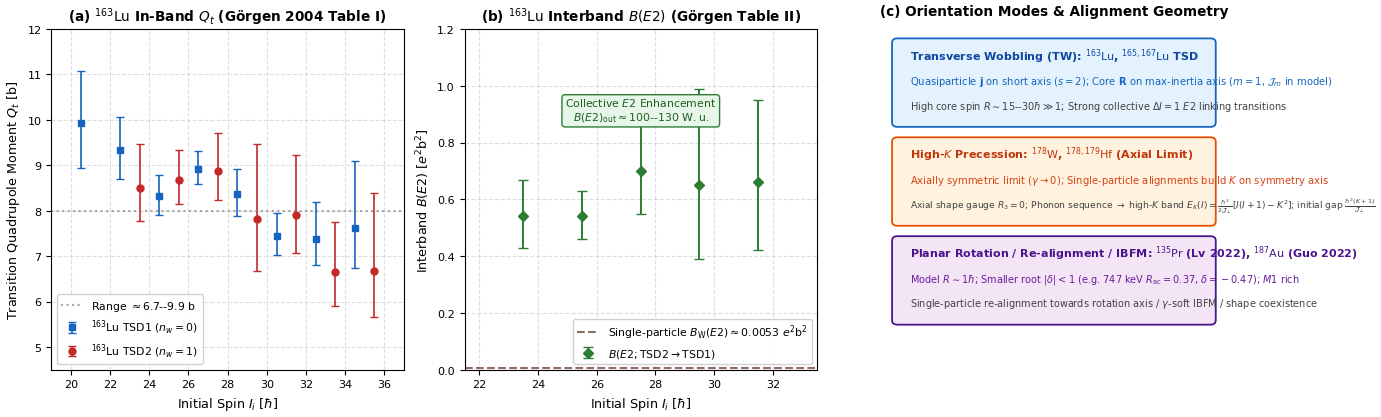

Source code (Python):
#!/usr/bin/env python3
"""Producer for thesis figure: orientation-comparison-modes (SVG + PDF).

Author: G87
Section: 4.4 A~130、稀土与重区的取向对照
Generates:
  raw/writing/gpt/A130/these_2023_template/these_template/Img/orientation-comparison-modes.svg
  raw/writing/gpt/A130/these_2023_template/these_template/Img/orientation-comparison-modes.pdf
Data sources:
  A. Görgen et al., Phys. Rev. C 69, 031301(R) (2004), Tables I & II (163Lu TSD1 & TSD2).
"""

import os
import matplotlib
matplotlib.use('Agg')
import matplotlib.pyplot as plt
import matplotlib.patches as patches
import numpy as np

# Set standard publication style
plt.rcParams.update({
    'font.family': 'sans-serif',
    'font.sans-serif': ['DejaVu Sans', 'Arial', 'Helvetica'],
    'font.size': 8.5,
    'axes.labelsize': 9.2,
    'axes.titlesize': 9.8,
    'legend.fontsize': 7.8,
    'xtick.labelsize': 8.0,
    'ytick.labelsize': 8.0,
    'figure.dpi': 300,
    'savefig.bbox': 'tight',
    'savefig.pad_inches': 0.05
})

fig, axes = plt.subplots(1, 3, figsize=(14.2, 4.3))

# -------------------------------------------------------------------------
# Panel (a): 163Lu In-band Transition Quadrupole Moments Qt (Görgen 2004 Table I)
# -------------------------------------------------------------------------
ax = axes[0]

# TSD1: I_i = 41/2, 45/2, 49/2, 53/2, 57/2, 61/2, 65/2, 69/2
I_tsd1 = np.array([20.5, 22.5, 24.5, 26.5, 28.5, 30.5, 32.5, 34.5])
Qt_tsd1 = np.array([9.93, 9.34, 8.32, 8.93, 8.37, 7.45, 7.37, 7.63])
err_plus_tsd1 = np.array([1.14, 0.72, 0.47, 0.38, 0.54, 0.49, 0.82, 1.46])
err_minus_tsd1 = np.array([0.99, 0.65, 0.42, 0.35, 0.49, 0.43, 0.57, 0.88])

# TSD2: I_i = 47/2, 51/2, 55/2, 59/2, 63/2, 67/2, 71/2
I_tsd2 = np.array([23.5, 25.5, 27.5, 29.5, 31.5, 33.5, 35.5])
Qt_tsd2 = np.array([8.51, 8.67, 8.88, 7.82, 7.91, 6.66, 6.68])
err_plus_tsd2 = np.array([0.95, 0.66, 0.83, 1.66, 1.32, 1.09, 1.70])
err_minus_tsd2 = np.array([0.73, 0.53, 0.64, 1.15, 0.84, 0.76, 1.02])

ax.errorbar(I_tsd1, Qt_tsd1, yerr=[err_minus_tsd1, err_plus_tsd1],
            fmt='s', color='#1565c0', ecolor='#1565c0', elinewidth=1.2, capsize=3,
            label=r'$^{163}\mathrm{Lu}$ TSD1 ($n_w=0$)', markersize=5)
ax.errorbar(I_tsd2, Qt_tsd2, yerr=[err_minus_tsd2, err_plus_tsd2],
            fmt='o', color='#c62828', ecolor='#c62828', elinewidth=1.2, capsize=3,
            label=r'$^{163}\mathrm{Lu}$ TSD2 ($n_w=1$)', markersize=5)

ax.set_xlabel(r'Initial Spin $I_i$ [$\hbar$]')
ax.set_ylabel(r'Transition Quadrupole Moment $Q_t$ [b]')
ax.set_title(r'(a) $^{163}\mathrm{Lu}$ In-Band $Q_t$ (Görgen 2004 Table I)', fontweight='bold')
ax.set_ylim(4.5, 12.0)
ax.set_xlim(19.0, 37.0)
ax.axhline(8.0, color='gray', linestyle=':', alpha=0.7, label=r'Range $\approx 6.7$--$9.9\ \mathrm{b}$')
ax.grid(True, linestyle='--', alpha=0.4)
ax.legend(loc='lower left', framealpha=0.9)

# -------------------------------------------------------------------------
# Panel (b): 163Lu Interband Connecting Transitions (Görgen 2004 Table II)
# -------------------------------------------------------------------------
ax = axes[1]

# TSD2 -> TSD1: I_i = 47/2, 51/2, 55/2, 59/2, 63/2
I_inter = np.array([23.5, 25.5, 27.5, 29.5, 31.5])
Be2_inter = np.array([0.54, 0.54, 0.70, 0.65, 0.66])
err_plus_be2 = np.array([0.13, 0.09, 0.18, 0.34, 0.29])
err_minus_be2 = np.array([0.11, 0.08, 0.15, 0.26, 0.24])

ax.errorbar(I_inter, Be2_inter, yerr=[err_minus_be2, err_plus_be2],
            fmt='D', color='#2e7d32', ecolor='#2e7d32', elinewidth=1.4, capsize=3.5,
            label=r'$B(E2; \mathrm{TSD2} \to \mathrm{TSD1})$', markersize=5.5)

ax.set_xlabel(r'Initial Spin $I_i$ [$\hbar$]')
ax.set_ylabel(r'Interband $B(E2)$ [$e^2\mathrm{b}^2$]')
ax.set_title(r'(b) $^{163}\mathrm{Lu}$ Interband $B(E2)$ (Görgen Table II)', fontweight='bold')
ax.set_ylim(0.0, 1.2)
ax.set_xlim(21.5, 33.5)
# Correct Weisskopf unit for A=163: B_W(E2) = 0.05940 * A^(4/3) e^2 fm^4 ≈ 53.0 e^2 fm^4 = 0.0053 e^2 b^2
ax.axhline(0.0053, color='#8d6e63', linestyle='--', label=r'Single-particle $B_{\mathrm{W}}(E2) \approx 0.0053\ e^2\mathrm{b}^2$')
ax.text(27.5, 0.88, r'Collective $E2$ Enhancement' + '\n' + r'$B(E2)_{\mathrm{out}} \approx 100$--$130\ \mathrm{W.u.}$',
        ha='center', fontsize=7.8, color='#1b5e20', bbox=dict(boxstyle='round,pad=0.3', fc='#e8f5e9', ec='#2e7d32', lw=1.0))
ax.grid(True, linestyle='--', alpha=0.4)
ax.legend(loc='lower right', framealpha=0.9)

# -------------------------------------------------------------------------
# Panel (c): Schematic Geometry of Orientation Modes
# -------------------------------------------------------------------------
ax = axes[2]
ax.set_xlim(-0.2, 5.2)
ax.set_ylim(-0.4, 5.8)
ax.axis('off')
ax.set_title(r'(c) Orientation Modes & Alignment Geometry', fontweight='bold', pad=10)

# Mode 1: Transverse Wobbling (TW)
rect_tw = patches.FancyBboxPatch((0.1, 4.1), 4.8, 1.45, boxstyle="round,pad=0.08",
                                 ec="#1565c0", fc="#e3f2fd", lw=1.3)
ax.add_patch(rect_tw)
ax.text(0.3, 5.25, r'Transverse Wobbling (TW): $^{163}\mathrm{Lu}$, $^{165,167}\mathrm{Lu}$ TSD', fontsize=8.0, fontweight='bold', color="#0d47a1")
ax.text(0.3, 4.8, r'Quasiparticle $\mathbf{j}$ on short axis ($s=2$); Core $\mathbf{R}$ on max-inertia axis ($m=1$, $\mathcal{J}_m$ in model)', fontsize=7.2, color="#1565c0")
ax.text(0.3, 4.35, r'High core spin $R \sim 15$--$30\hbar \gg 1$; Strong collective $\Delta I = 1$ $E2$ linking transitions', fontsize=7.0, color="#424242")

# Mode 2: High-K Precession (Shimizu 2005)
rect_prec = patches.FancyBboxPatch((0.1, 2.3), 4.8, 1.45, boxstyle="round,pad=0.08",
                                   ec="#e65100", fc="#fff3e0", lw=1.3)
ax.add_patch(rect_prec)
ax.text(0.3, 3.45, r'High-$K$ Precession: $^{178}\mathrm{W}$, $^{178,179}\mathrm{Hf}$ (Axial Limit)', fontsize=8.0, fontweight='bold', color="#bf360c")
ax.text(0.3, 3.0, r'Axially symmetric limit ($\gamma \to 0$); Single-particle alignments build $K$ on symmetry axis', fontsize=7.2, color="#d84315")
ax.text(0.3, 2.55, r'Axial shape gauge $R_3=0$; Phonon sequence $\to$ high-$K$ band $E_K(I) = \frac{\hbar^2}{2\mathcal{J}_\perp}[I(I+1)-K^2]$; initial gap $\frac{\hbar^2(K+1)}{\mathcal{J}_\perp}$', fontsize=6.6, color="#424242")

# Mode 3: Planar Rotation / Re-alignment (135Pr & 187Au re-analysis)
rect_pr = patches.FancyBboxPatch((0.1, 0.5), 4.8, 1.45, boxstyle="round,pad=0.08",
                                 ec="#4a148c", fc="#f3e5f5", lw=1.3)
ax.add_patch(rect_pr)
ax.text(0.3, 1.65, r'Planar Rotation / Re-alignment / IBFM: $^{135}\mathrm{Pr}$ (Lv 2022), $^{187}\mathrm{Au}$ (Guo 2022)', fontsize=8.0, fontweight='bold', color="#4a148c")
ax.text(0.3, 1.2, r'Model $R \sim 1\hbar$; Smaller root $|\delta| < 1$ (e.g. 747 keV $R_{\mathrm{ac}}=0.37$, $\delta=-0.47$); $M1$ rich', fontsize=7.0, color="#6a1b9a")
ax.text(0.3, 0.75, r'Single-particle re-alignment towards rotation axis / $\gamma$-soft IBFM / shape coexistence', fontsize=7.0, color="#424242")

plt.tight_layout()
os.makedirs("raw/writing/gpt/A130/these_2023_template/these_template/Img", exist_ok=True)
plt.savefig("raw/writing/gpt/A130/these_2023_template/these_template/Img/orientation-comparison-modes.pdf")
plt.savefig("raw/writing/gpt/A130/these_2023_template/these_template/Img/orientation-comparison-modes.svg")
print("orientation-comparison-modes figure updated successfully.")
